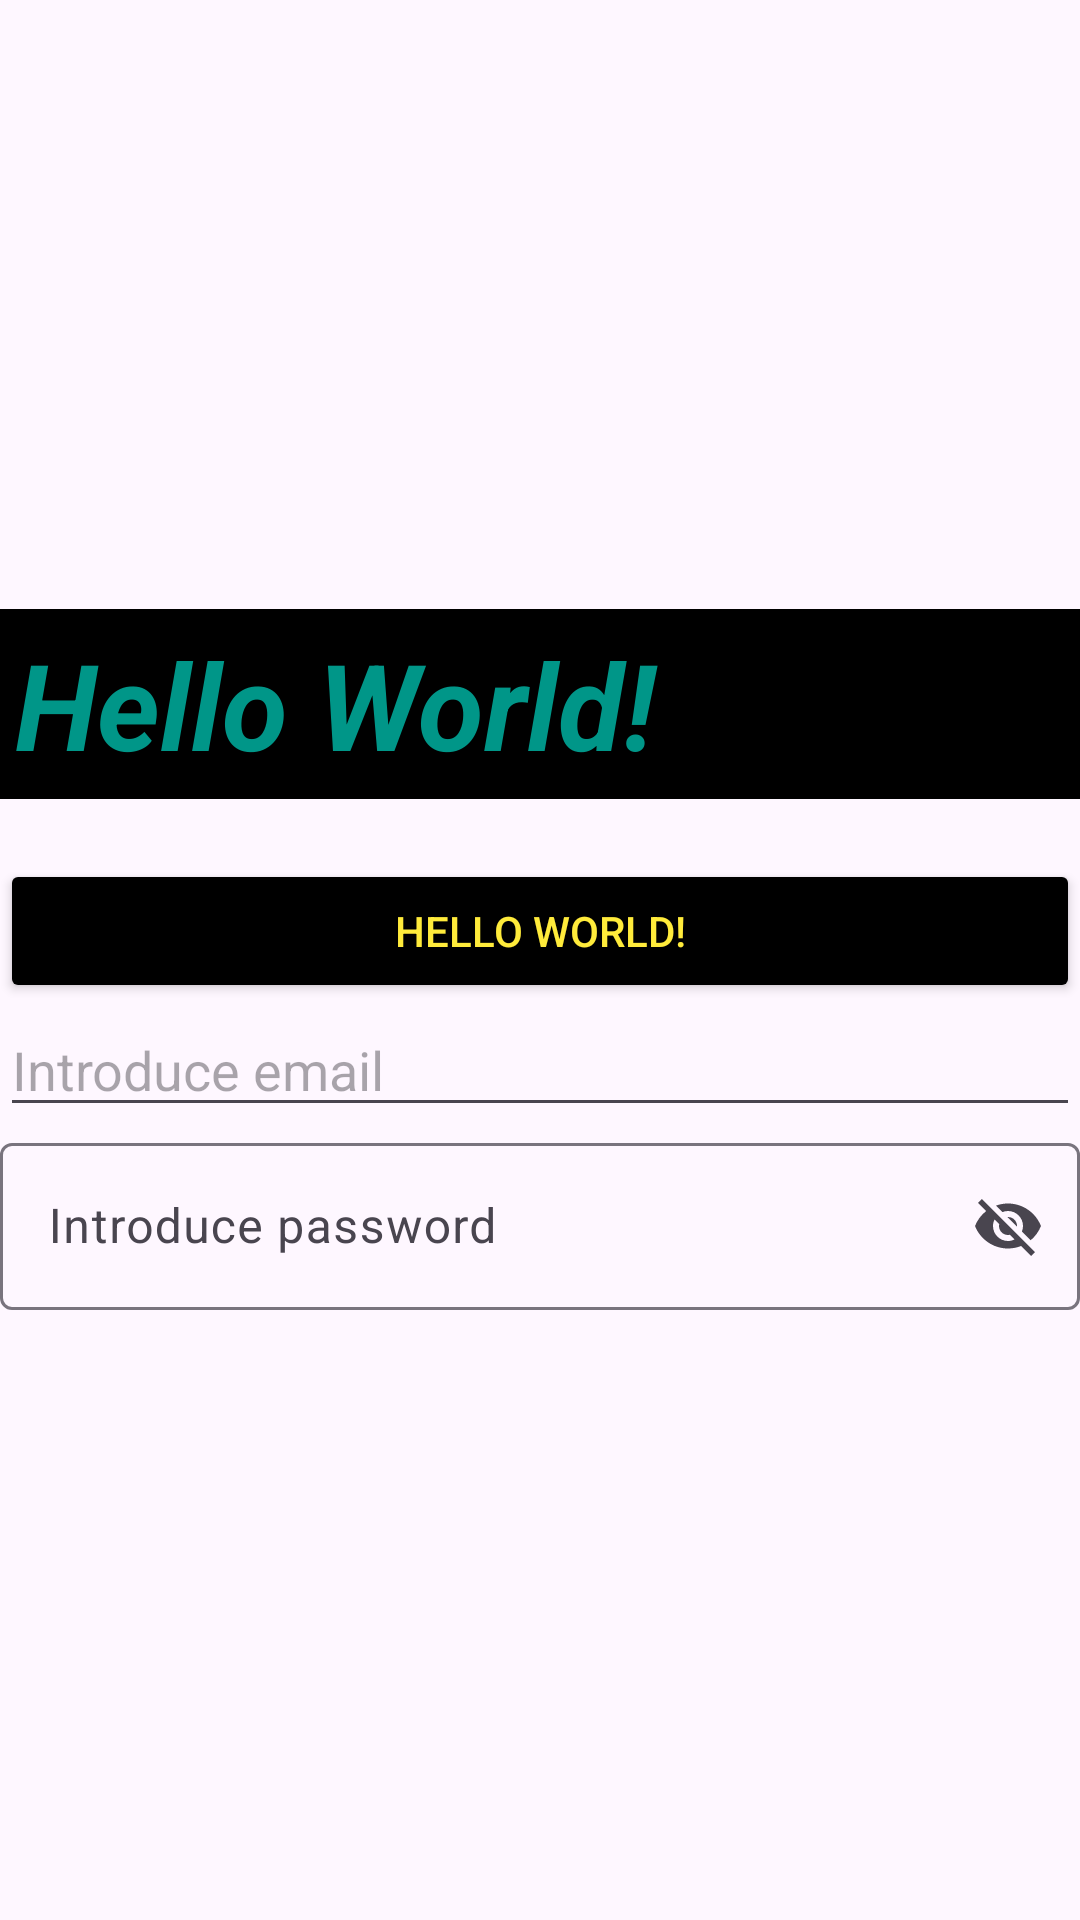

Android layout source for this screen:
<!-- AndroidManifest.xml: application theme Theme.CursoAndroid -->
<!-- res/layout/basic_views.xml -->
<?xml version="1.0" encoding="utf-8"?>
<LinearLayout xmlns:android="http://schemas.android.com/apk/res/android"
    xmlns:tools="http://schemas.android.com/tools"
    xmlns:app="http://schemas.android.com/apk/res-auto"
    android:id="@+id/main"
    tools:context=".MainActivity"
    android:layout_width="match_parent"
    android:layout_height="match_parent"
    android:orientation="vertical"
    android:layout_marginHorizontal="20dp"
    android:gravity="center">

    <TextView
        android:layout_width="match_parent"
        android:layout_height="wrap_content"
        android:textSize="40sp"
        android:textStyle="bold|italic"
        android:textColor="#009688"
        android:background="@color/black"
        android:padding="5dp"
        android:text="Hello World!"/>

    <Button
        android:layout_width="match_parent"
        android:layout_height="wrap_content"
        android:text="Hello World!"
        android:layout_marginTop="20dp"
        android:backgroundTint="@color/black"
        android:textColor="#FFEB3B"
        />

    <EditText
        android:layout_width="match_parent"
        android:layout_height="wrap_content"
        android:inputType="textEmailAddress"
        android:imeOptions="actionNext"
        android:hint="Introduce email" />

    <com.google.android.material.textfield.TextInputLayout
        android:id="@+id/textField"
        android:layout_width="match_parent"
        android:layout_height="wrap_content"
        app:startIconDrawable="@drawable/ic_launcher_foreground"
        app:endIconMode="password_toggle"
        android:hint="Introduce password" >

        <com.google.android.material.textfield.TextInputEditText
            android:layout_width="match_parent"
            android:layout_height="wrap_content"
            />

    </com.google.android.material.textfield.TextInputLayout>

</LinearLayout>
<!-- resources referenced by this layout -->
<resources>
  <style name="Theme.CursoAndroid" parent="Base.Theme.CursoAndroid" />
  <style name="Base.Theme.CursoAndroid" parent="Theme.Material3.DayNight.NoActionBar">
          
          
      </style>
  <!-- not gathered from this repository: default colours our renderer supplied (Android Studio template values) -->
  <color name="black">#FF000000</color>
</resources>
